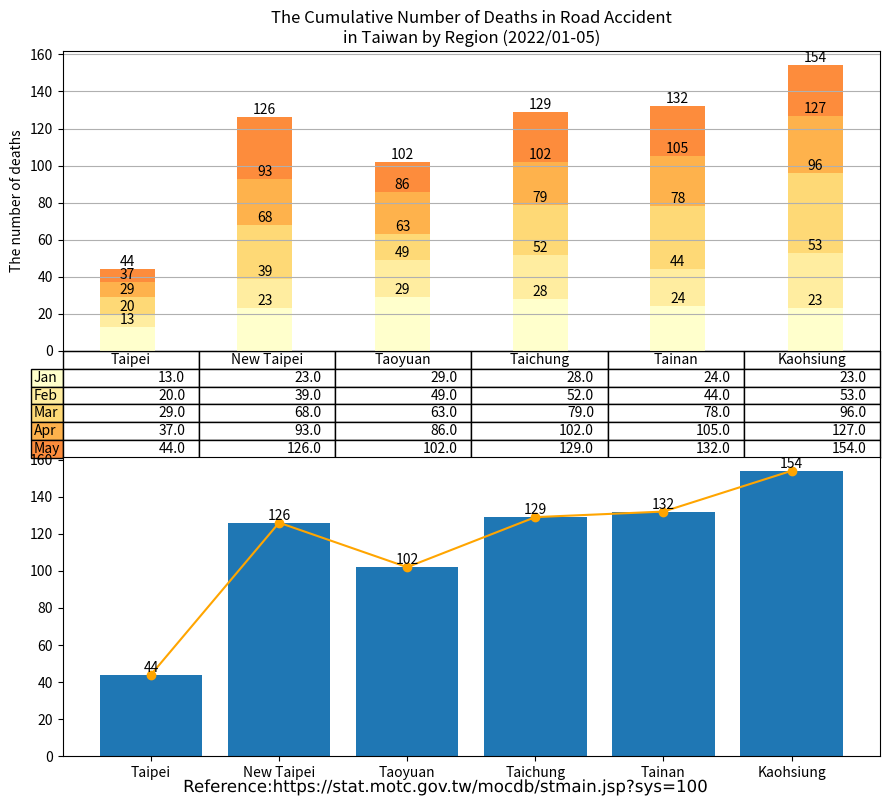

Write Python code to recreate this figure. (Note: this script raises an exception after producing the figure.)
import matplotlib.cm as cm
import matplotlib.patheffects as path_effects
import matplotlib.pyplot as plt
import numpy as np
import pandas as pd
import matplotlib.image as image

administrative_duty = ["Taipei", "New Taipei", "Taoyuan", "Taichung", "Tainan", "Kaohsiung"]

month = ["Jan", "Feb", "Mar", "Apr", "May"]

deaths = [[13, 23, 29, 28, 24, 23],  # January
          [7, 16, 20, 24, 20, 30],   # February
          [9, 29, 14, 27, 34, 43],   # March
          [8, 25, 23, 23, 27, 31],   # April
          [7, 33, 16, 27, 27, 27],   # May
          ]

df = pd.DataFrame(data=deaths,
                  index=month,
                  columns=administrative_duty)
print(df)

# Get some pastel shades for the colors[3]

# Matplotlib has a number of built-in colormaps accessible via matplotlib.cm.get_cmap.[4]
cmap = cm.get_cmap("YlOrRd")  # Colormap reference[5]
colors = cmap(np.linspace(0, 0.5, len(month)))
n_rows = len(deaths)

index = np.arange(len(administrative_duty)) + 0.3
bar_width = 0.4

figure, (axes, axes2) = plt.subplots(2, figsize=(9, 8))

# Initialize the vertical-offset for the stacked bar chart.
y_offset = np.zeros(len(administrative_duty))

# Plot bars and create text labels for the table
cell_text = []
for row in range(n_rows):
    plot = axes.bar(index, deaths[row], bar_width, bottom=y_offset, color=colors[row])
    #    axes.bar_label(axes.containers[0], label_type='center')
    y_offset = y_offset + deaths[row]
    cell_text.append([x for x in y_offset])

    i = 0

    # Each iteration of this for loop labels each bar with corresponding value for the given year
    for rectangle in plot:
        height = rectangle.get_height()
        axes.text(rectangle.get_x() + rectangle.get_width() / 2, y_offset[i], '%d' % int(y_offset[i]),
                  horizontalalignment='center', verticalalignment='bottom')

        i = i + 1

# Add a table at the bottom of the axes
the_table = axes.table(cellText=cell_text,
                       rowLabels=month,
                       rowColours=colors,
                       colLabels=administrative_duty,
                       loc='bottom')

# Adjust layout to make room for the table:
plt.subplots_adjust(left=0.2, bottom=0.2)

axes.set_ylabel("The number of deaths")
axes.set_xticks([])
axes.set_title("The Cumulative Number of Deaths in Road Accident\nin Taiwan by Region (2022/01-05)")

axes.grid(True)  # pyplot.grid [1][2]

# Count the grand total automatically
sum_TPE = deaths[0][0] + deaths[1][0] + deaths[2][0] + deaths[3][0] + deaths[4][0]
sum_NTP = deaths[0][1] + deaths[1][1] + deaths[2][1] + deaths[3][1] + deaths[4][1]
sum_TAO = deaths[0][2] + deaths[1][2] + deaths[2][2] + deaths[3][2] + deaths[4][2]
sum_TCH = deaths[0][3] + deaths[1][3] + deaths[2][3] + deaths[3][3] + deaths[4][3]
sum_TNA = deaths[0][4] + deaths[1][4] + deaths[2][4] + deaths[3][4] + deaths[4][4]
sum_KAO = deaths[0][5] + deaths[1][5] + deaths[2][5] + deaths[3][5] + deaths[4][5]


axes2.bar(administrative_duty, [sum_TPE, sum_NTP, sum_TAO, sum_TCH, sum_TNA, sum_KAO])
axes2.bar_label(axes2.containers[0], label_type='edge')
axes2.plot(administrative_duty, [sum_TPE, sum_NTP, sum_TAO, sum_TCH, sum_TNA, sum_KAO], '-o', color='orange')

figure.tight_layout()

# matplotlib text [1][2]
text = figure.text(0.5, 0.01,
                   'Reference:https://stat.motc.gov.tw/mocdb/stmain.jsp?sys=100',
                   horizontalalignment='center',
                   verticalalignment='center',
                   size=12,
                   fontproperties='MS Gothic')

text.set_path_effects([path_effects.Normal()])

img = image.imread('CC-BY.png')

plt.figimage(X=img, xo=100, yo=700, alpha=0.9)

plt.show()

# References:
# 1. https://matplotlib.org/stable/api/_as_gen/matplotlib.pyplot.grid.html
# 2. https://matplotlib.org/stable/gallery/subplots_axes_and_figures/geo_demo.html#sphx-glr-gallery-subplots-axes-and-figures-geo-demo-py
# 3. https://stackoverflow.com/a/51454824
# 4. https://matplotlib.org/stable/tutorials/colors/colormaps.html
# 5. https://matplotlib.org/stable/gallery/color/colormap_reference.html

# Adapted from: https://matplotlib.org/stable/gallery/misc/table_demo.html
